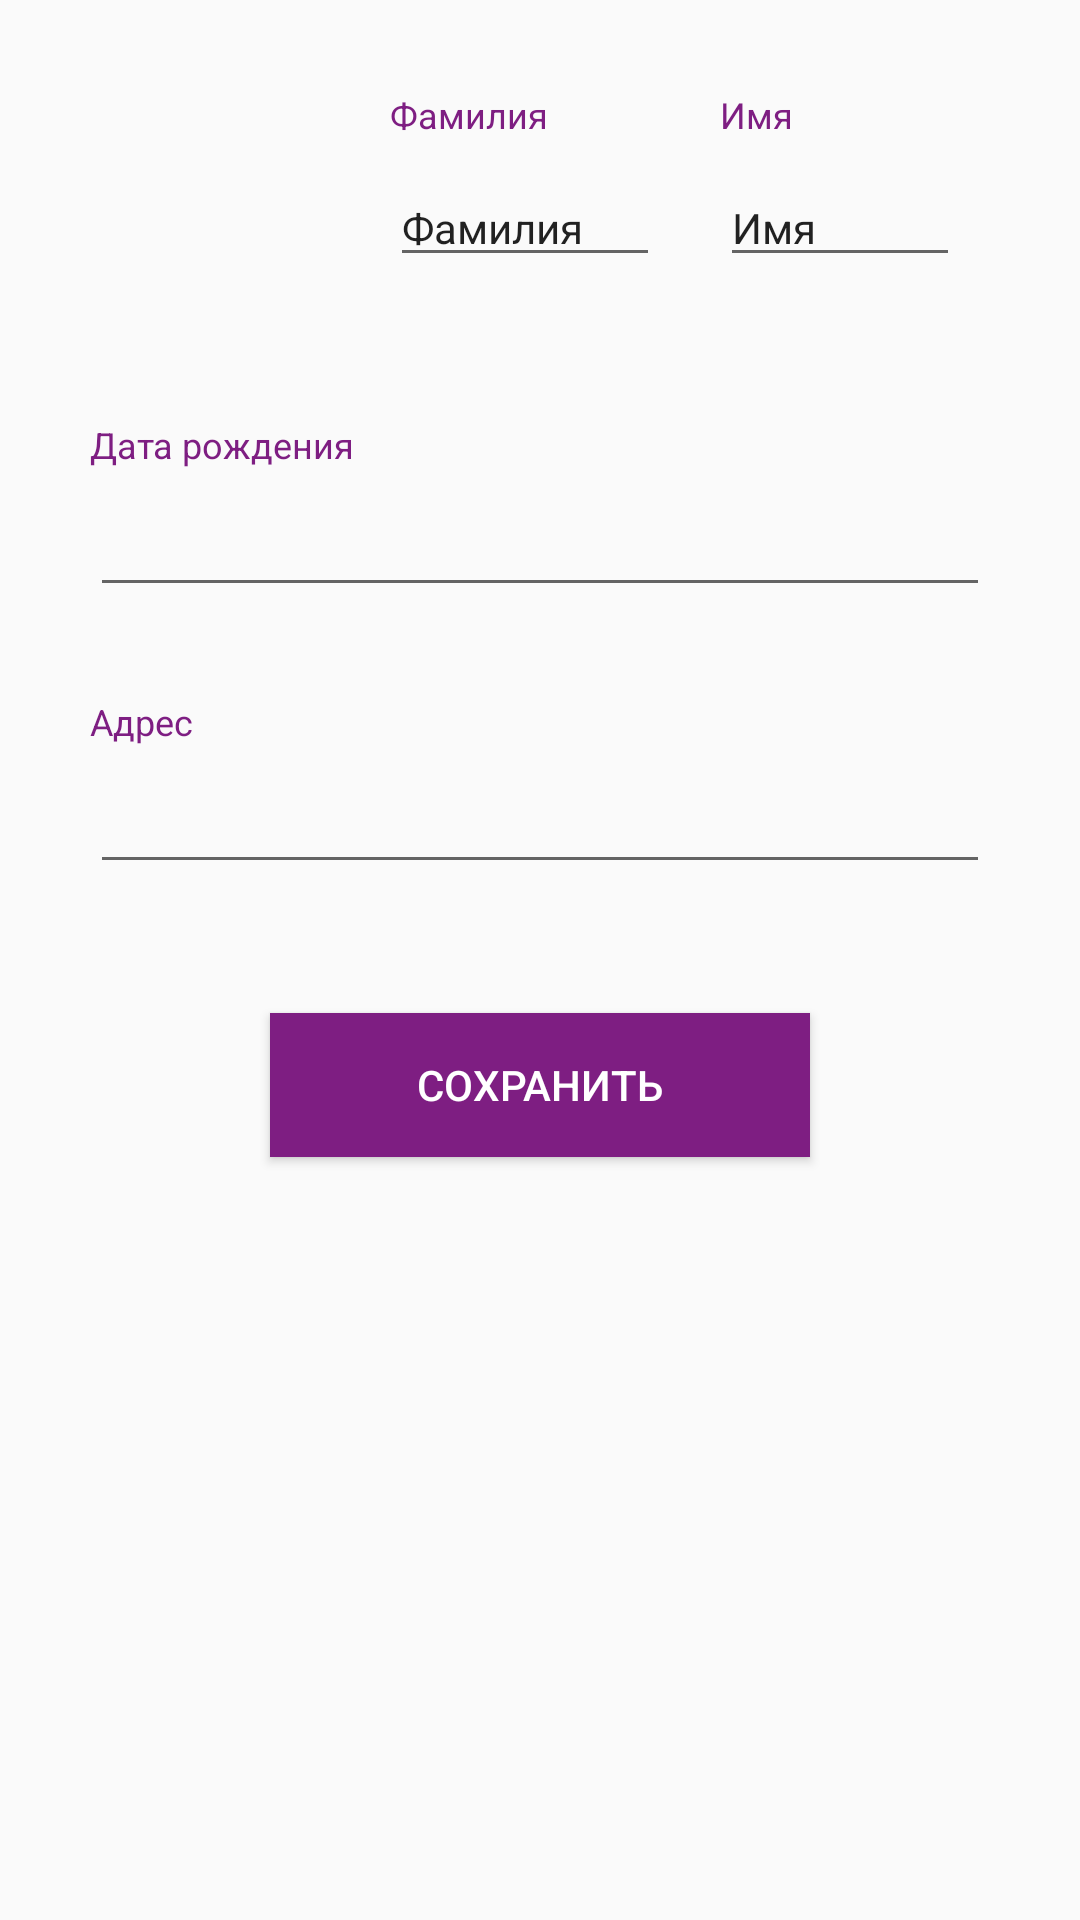

Reconstruct the res/layout file that produces this screen, plus the resources it refers to.
<!-- AndroidManifest.xml: application theme AppTheme -->
<!-- res/layout/activity_profile_edit.xml -->
<?xml version="1.0" encoding="utf-8"?>
<ScrollView xmlns:android="http://schemas.android.com/apk/res/android"
    xmlns:app="http://schemas.android.com/apk/res-auto"
    xmlns:tools="http://schemas.android.com/tools"
    android:id="@+id/activity_profile_edit"
    android:layout_width="match_parent"
    android:layout_height="match_parent"
    tools:context="kz.grandprixclub.grandprixclubapp.ProfileEditActivity">

    <LinearLayout
        android:layout_width="match_parent"
        android:layout_height="match_parent"
        android:layout_margin="30dp"
        android:orientation="vertical">

        <LinearLayout
            android:layout_width="match_parent"
            android:layout_height="wrap_content"
            android:layout_marginBottom="30dp">

            <ImageView
                android:id="@+id/imageView"
                android:layout_width="80dp"
                android:layout_height="80dp"
                android:layout_gravity="center"
                android:scaleType="centerCrop"
                app:srcCompat="@android:drawable/sym_def_app_icon" />

            <LinearLayout
                android:layout_width="0dp"
                android:layout_height="wrap_content"
                android:layout_marginLeft="20dp"
                android:layout_weight="1"
                android:orientation="vertical">

                <TextView
                    android:layout_width="wrap_content"
                    android:layout_height="wrap_content"
                    android:layout_marginBottom="10dp"
                    android:padding="0dp"
                    android:paddingTop="@dimen/nav_header_vertical_spacing"
                    android:text="Фамилия"
                    android:textAppearance="@style/TextAppearance.AppCompat.Body1"
                    android:textColor="#7e1e82"
                    android:textSize="12sp" />

                <EditText
                    android:id="@+id/etUserLastName"
                    android:layout_width="match_parent"
                    android:layout_height="wrap_content"
                    android:paddingTop="@dimen/nav_header_vertical_spacing"
                    android:text="Фамилия"
                    android:textAppearance="@style/TextAppearance.AppCompat.Body1"
                    android:textSize="14sp" />
            </LinearLayout>

            <LinearLayout
                android:layout_width="0dp"
                android:layout_height="wrap_content"
                android:layout_marginLeft="20dp"
                android:layout_weight="1"
                android:orientation="vertical">

                <TextView
                    android:layout_width="wrap_content"
                    android:layout_height="wrap_content"
                    android:layout_marginBottom="10dp"
                    android:layout_marginRight="10dp"
                    android:padding="0dp"
                    android:paddingTop="@dimen/nav_header_vertical_spacing"
                    android:text="Имя"
                    android:textAppearance="@style/TextAppearance.AppCompat.Body1"
                    android:textColor="#7e1e82"
                    android:textSize="12sp" />

                <EditText
                    android:id="@+id/etUserName"
                    android:layout_width="match_parent"
                    android:layout_height="wrap_content"
                    android:layout_marginRight="10dp"
                    android:paddingTop="@dimen/nav_header_vertical_spacing"
                    android:text="Имя"
                    android:textAppearance="@style/TextAppearance.AppCompat.Body1"
                    android:textSize="14sp" />
            </LinearLayout>

        </LinearLayout>

        <LinearLayout
            android:layout_width="match_parent"
            android:layout_height="wrap_content"
            android:layout_marginBottom="30dp"
            android:orientation="vertical">

            <TextView
                android:layout_width="wrap_content"
                android:layout_height="wrap_content"
                android:layout_marginBottom="10dp"
                android:text="Дата рождения"
                android:textColor="#7e1e82"
                android:textSize="12sp" />

            <EditText
                android:id="@+id/etUserBirthday"
                android:layout_width="match_parent"
                android:layout_height="wrap_content"
                android:enabled="true"
                android:focusable="false"
                android:paddingTop="@dimen/nav_header_vertical_spacing"
                android:text=""
                android:textAppearance="@style/TextAppearance.AppCompat.Body1"
                android:textSize="14sp" />

        </LinearLayout>

        <LinearLayout
            android:layout_width="match_parent"
            android:layout_height="wrap_content"
            android:layout_marginBottom="30dp"
            android:orientation="vertical">

            <TextView
                android:layout_width="wrap_content"
                android:layout_height="wrap_content"
                android:layout_marginBottom="10dp"
                android:text="Адрес"
                android:textColor="#7e1e82"
                android:textSize="12sp" />

            <EditText
                android:id="@+id/etUserAddress"
                android:layout_width="match_parent"
                android:layout_height="wrap_content"
                android:paddingTop="@dimen/nav_header_vertical_spacing"
                android:text=""
                android:textAppearance="@style/TextAppearance.AppCompat.Body1"
                android:textSize="14sp" />

        </LinearLayout>

        <LinearLayout
            android:layout_width="match_parent"
            android:layout_height="wrap_content"
            android:layout_marginBottom="30dp"
            android:visibility="gone"
            android:orientation="vertical">

            <TextView
                android:layout_width="wrap_content"
                android:layout_height="wrap_content"
                android:layout_marginBottom="10dp"
                android:text="Новый пароль"
                android:textColor="#7e1e82"
                android:textSize="12sp" />


            <android.support.design.widget.TextInputLayout
                android:layout_width="match_parent"
                android:layout_height="wrap_content">

                <EditText
                    android:id="@+id/etUserNewPassword"
                    android:layout_width="match_parent"
                    android:layout_height="wrap_content"
                    android:text=""
                    android:textAppearance="@style/TextAppearance.AppCompat.Body1"
                    android:textSize="14sp"
                    android:inputType="textPassword" />
            </android.support.design.widget.TextInputLayout>

        </LinearLayout>

        <LinearLayout
            android:layout_width="match_parent"
            android:layout_height="wrap_content"
            android:layout_marginBottom="30dp"
            android:visibility="gone"
            android:orientation="vertical">

            <TextView
                android:layout_width="wrap_content"
                android:layout_height="wrap_content"
                android:layout_marginBottom="10dp"
                android:text="Повторите пароль"
                android:textColor="#7e1e82"
                android:textSize="12sp" />


            <android.support.design.widget.TextInputLayout
                android:layout_width="match_parent"
                android:layout_height="wrap_content">

                <EditText
                    android:id="@+id/etUserNewPasswordConfirm"
                    android:layout_width="match_parent"
                    android:layout_height="wrap_content"
                    android:text=""
                    android:textAppearance="@style/TextAppearance.AppCompat.Body1"
                    android:textSize="14sp"
                    android:inputType="textPassword" />
            </android.support.design.widget.TextInputLayout>

        </LinearLayout>

        <RelativeLayout
            android:layout_width="match_parent"
            android:layout_height="wrap_content"
            android:layout_marginBottom="30dp"
            android:orientation="vertical">

            <Button
                android:id="@+id/bSaveProfile"
                android:layout_width="180dp"
                android:layout_height="wrap_content"
                android:layout_centerInParent="true"
                android:layout_marginBottom="26dp"
                android:background="@color/colorPrimaryPurple"
                android:text="Сохранить"
                android:textColor="@android:color/white" />
        </RelativeLayout>

    </LinearLayout>

</ScrollView>
<!-- resources referenced by this layout -->
<resources>
  <color name="colorPrimaryPurple">#7e1e82</color>
  <style name="AppTheme" parent="Theme.AppCompat.Light.DarkActionBar">
          
          <item name="colorPrimary">@color/colorPrimary</item>
          <item name="colorPrimaryDark">@color/colorPrimaryDark</item>
          <item name="colorAccent">@color/colorAccent</item>
      </style>
  <color name="colorPrimary">#212734</color>
  <color name="colorPrimaryDark">#2e374a</color>
  <color name="colorAccent">#FF4081</color>
</resources>
